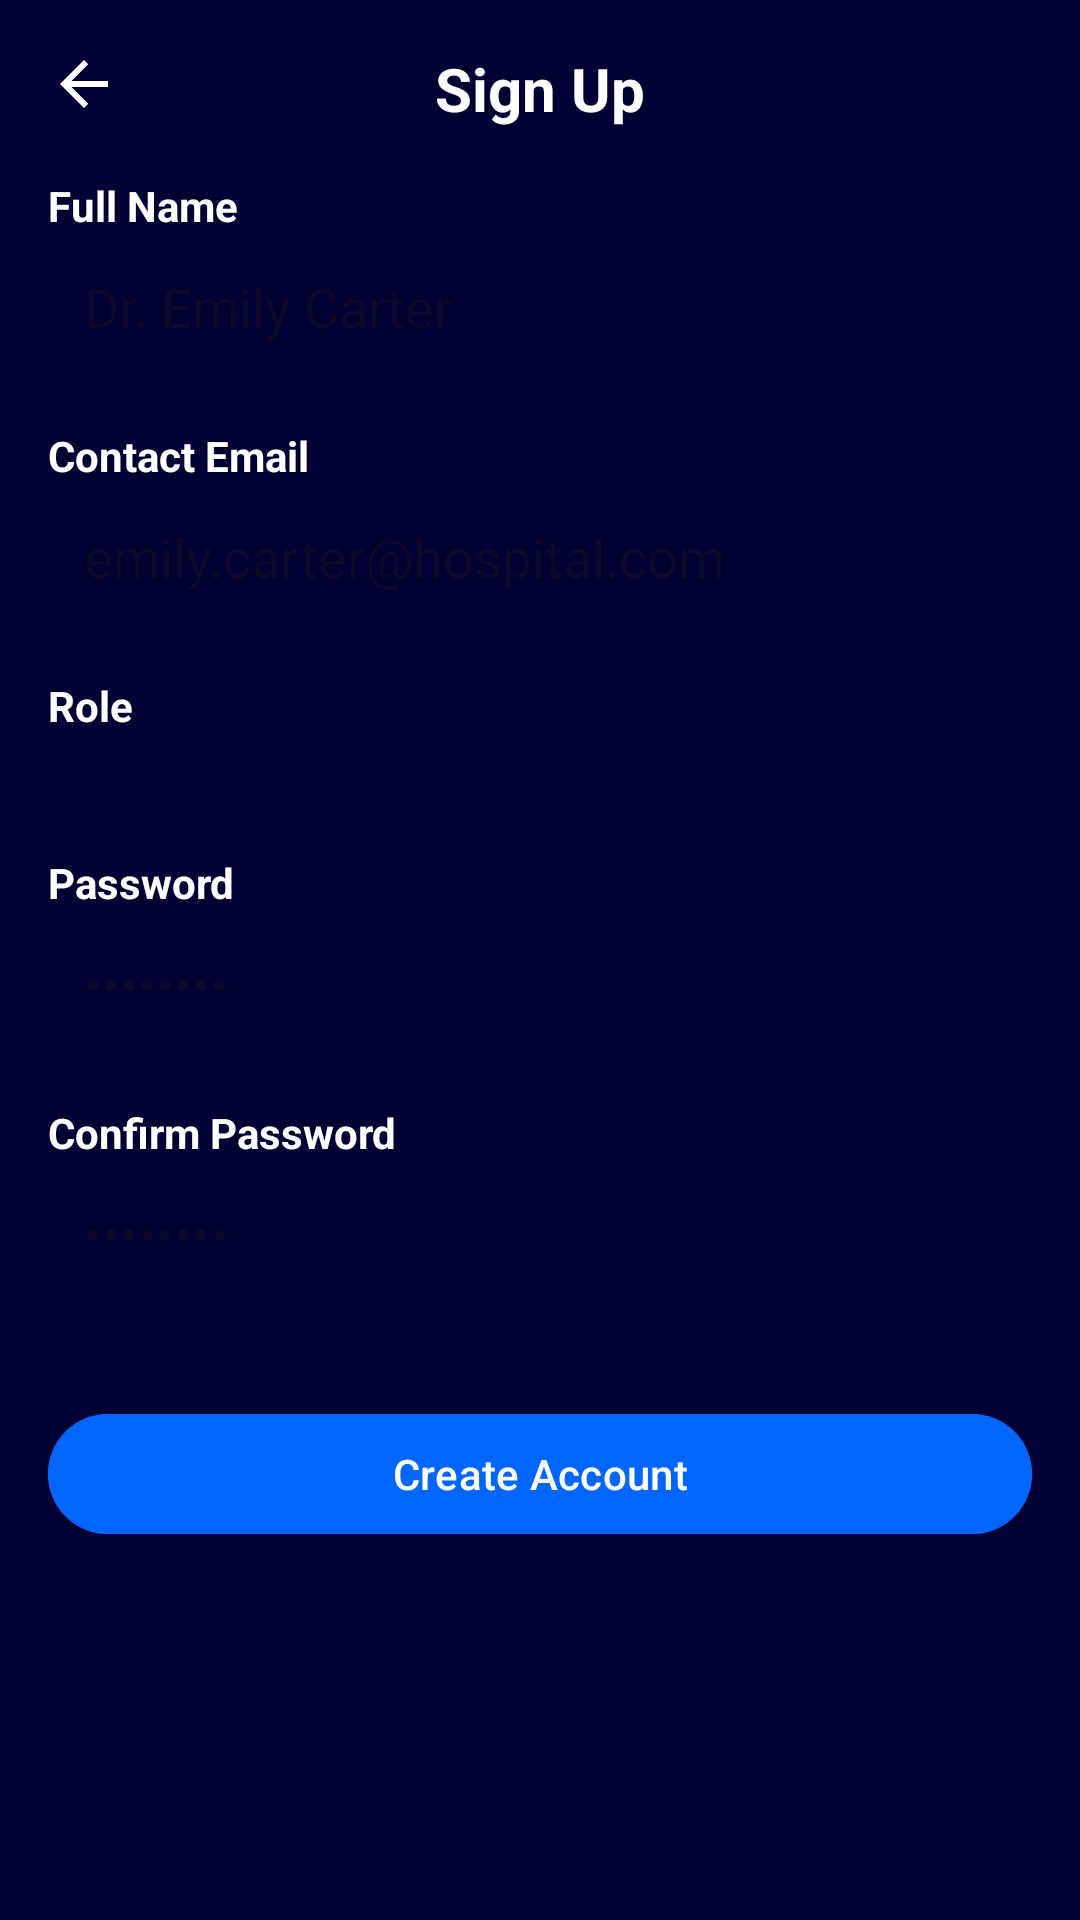

Layout XML and referenced resources for this Android screen:
<!-- AndroidManifest.xml: application theme Theme.FinalApp -->
<!-- res/layout/signup.xml -->
<?xml version="1.0" encoding="utf-8"?>
<RelativeLayout xmlns:android="http://schemas.android.com/apk/res/android"
    xmlns:app="http://schemas.android.com/apk/res-auto"
    xmlns:tools="http://schemas.android.com/tools"
    android:layout_width="match_parent"
    android:layout_height="match_parent"
    android:background="#000033"
    tools:context=".SignUp">

    <ImageView
        android:id="@+id/back_arrow"
        android:layout_width="24dp"
        android:layout_height="24dp"
        android:layout_alignParentStart="true"
        android:layout_alignParentTop="true"
        android:layout_margin="16dp"
        android:src="@drawable/ic_arrow_back"
        android:tint="@android:color/white" />

    <TextView
        android:id="@+id/sign_up_title"
        android:layout_width="wrap_content"
        android:layout_height="wrap_content"
        android:layout_centerHorizontal="true"
        android:layout_marginTop="16dp"
        android:text="Sign Up"
        android:textColor="@android:color/white"
        android:textSize="20sp"
        android:textStyle="bold" />

    <ScrollView
        android:layout_width="match_parent"
        android:layout_height="match_parent"
        android:layout_below="@+id/sign_up_title">

        <LinearLayout
            android:layout_width="match_parent"
            android:layout_height="wrap_content"
            android:orientation="vertical"
            android:padding="16dp">

            <TextView
                android:layout_width="wrap_content"
                android:layout_height="wrap_content"
                android:text="Full Name"
                android:textColor="@android:color/white"
                android:textStyle="bold" />

            <EditText
                android:id="@+id/full_name_input"
                android:layout_width="match_parent"
                android:layout_height="wrap_content"
                android:background="@drawable/edit_text_background"
                android:hint="Dr. Emily Carter"
                android:padding="12dp" />

            <TextView
                android:layout_width="wrap_content"
                android:layout_height="wrap_content"
                android:layout_marginTop="16dp"
                android:text="Contact Email"
                android:textColor="@android:color/white"
                android:textStyle="bold" />

            <EditText
                android:id="@+id/email_input"
                android:layout_width="match_parent"
                android:layout_height="wrap_content"
                android:background="@drawable/edit_text_background"
                android:hint="emily.carter@hospital.com"
                android:padding="12dp" />

            <TextView
                android:layout_width="wrap_content"
                android:layout_height="wrap_content"
                android:layout_marginTop="16dp"
                android:text="Role"
                android:textColor="@android:color/white"
                android:textStyle="bold" />

            <Spinner
                android:id="@+id/role_spinner"
                android:layout_width="match_parent"
                android:layout_height="wrap_content"
                android:background="@drawable/edit_text_background"
                android:padding="12dp" />

            <TextView
                android:layout_width="wrap_content"
                android:layout_height="wrap_content"
                android:layout_marginTop="16dp"
                android:text="Password"
                android:textColor="@android:color/white"
                android:textStyle="bold" />

            <EditText
                android:id="@+id/password_input"
                android:layout_width="match_parent"
                android:layout_height="wrap_content"
                android:background="@drawable/edit_text_background"
                android:hint="••••••••"
                android:inputType="textPassword"
                android:padding="12dp" />

            <TextView
                android:layout_width="wrap_content"
                android:layout_height="wrap_content"
                android:layout_marginTop="16dp"
                android:text="Confirm Password"
                android:textColor="@android:color/white"
                android:textStyle="bold" />

            <EditText
                android:id="@+id/confirm_password_input"
                android:layout_width="match_parent"
                android:layout_height="wrap_content"
                android:background="@drawable/edit_text_background"
                android:hint="••••••••"
                android:inputType="textPassword"
                android:padding="12dp" />

            <com.google.android.material.button.MaterialButton
                android:id="@+id/create_account_button"
                android:layout_width="match_parent"
                android:layout_height="wrap_content"
                android:layout_marginTop="32dp"
                android:backgroundTint="#0066ff"
                android:text="Create Account"
                android:textColor="@android:color/white"
                app:cornerRadius="24dp" />

        </LinearLayout>
    </ScrollView>

</RelativeLayout>
<!-- resources referenced by this layout -->
<resources>
  <!-- drawable ic_arrow_back (drawable) -->
  <vector xmlns:android="http://schemas.android.com/apk/res/android"
      android:width="24dp"
      android:height="24dp"
      android:viewportWidth="24"
      android:viewportHeight="24">
    <path
        android:fillColor="@android:color/white"
        android:pathData="M20,11H7.83l5.59,-5.59L12,4l-8,8 8,8 1.41,-1.41L7.83,13H20v-2z" />
  </vector>
  <style name="Theme.FinalApp" parent="Base.Theme.FinalApp" />
  <style name="Base.Theme.FinalApp" parent="Theme.Material3.DayNight.NoActionBar">
          
          <item name="materialButtonStyle">@style/Widget.App.Button</item>
      </style>
  <style name="Widget.App.Button" parent="Widget.Material3.Button">
          <item name="cornerRadius">24dp</item>
      </style>
</resources>
